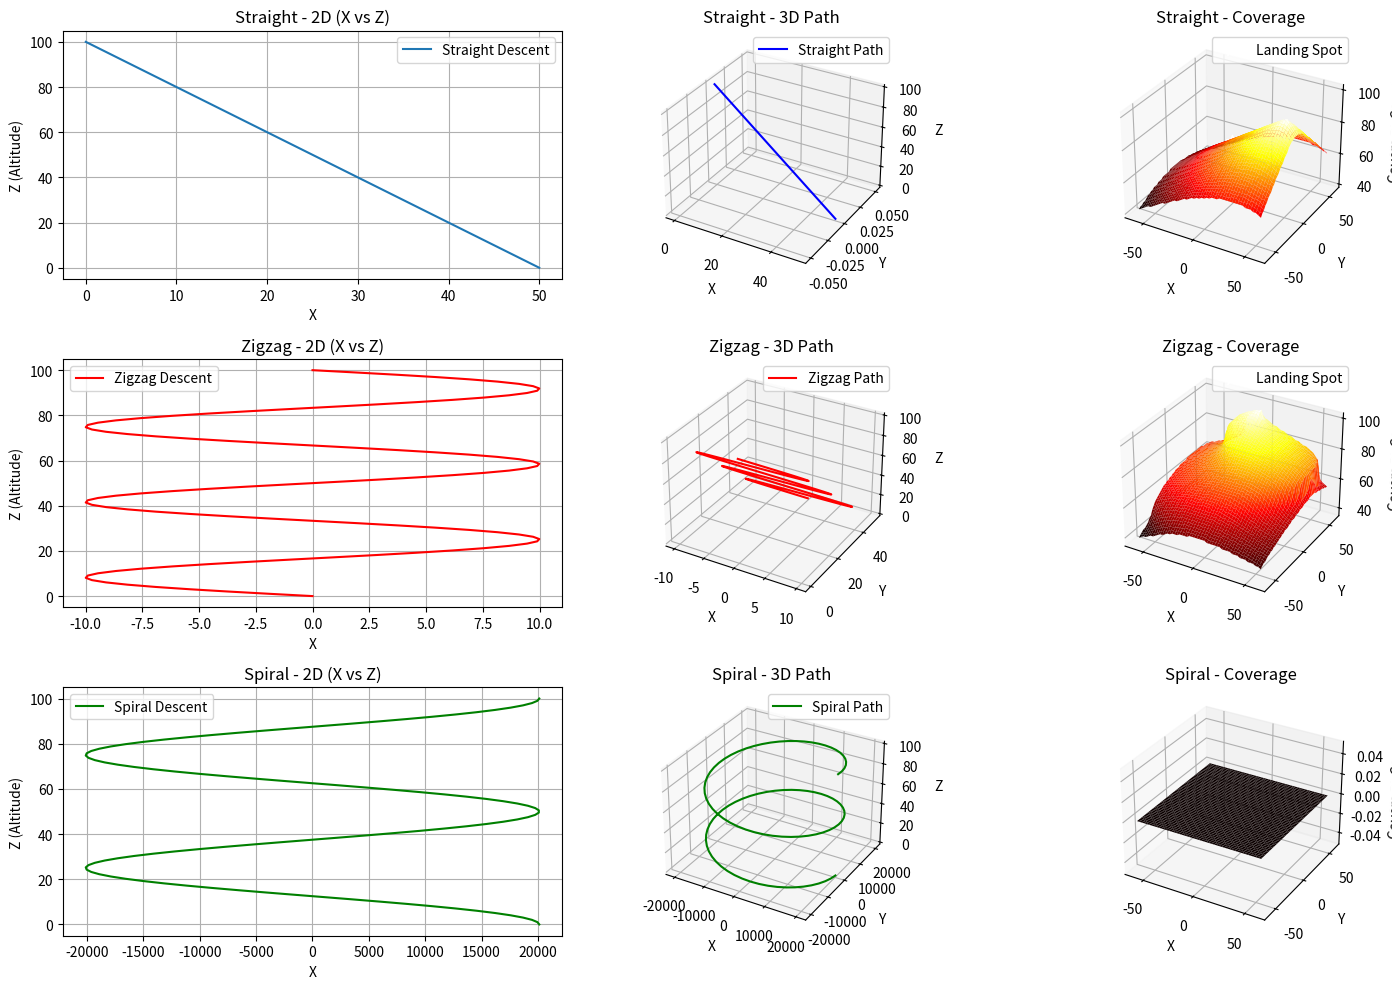

Reproduce this figure in Python.
import numpy as np
import matplotlib.pyplot as plt

def generate_straight_line_path(num_points=100, init_alt=100.0):
    """
    Generates a straight, forward-slanting path in 3D.
    For simplicity, from (x, y, z) = (0, 0, init_alt) to (50, 0, 0).
    """
    t = np.linspace(0, 1, num_points)
    x = 50 * t                  # move 50 units in x
    y = 0 * t                   # no lateral displacement
    z = init_alt * (1 - t)      # linearly descend from init_alt to 0
    return x, y, z

def generate_zigzag_path(num_points=100, init_alt=100.0):
    """
    Generates a zigzag path in 3D.
    Moves in y, zigzags in x, and descends in z.
    """
    t = np.linspace(0, 1, num_points)
    y = 50 * t                  # overall forward motion in y from 0 -> 50
    # lateral zigzag in x (amplitude=10, ~3 cycles)
    x = 10 * np.sin(6 * np.pi * t)
    z = init_alt * (1 - t)      # descend linearly
    return x, y, z

def generate_spiral_path(num_points=100, init_alt=100.0):
    """
    Generates a simple spiral (helical) path in 3D.
    Moves in a circle in x-y while descending in z.
    """
    t = np.linspace(0, 1, num_points)
    # Radius = 20, ~2 full revolutions (4π) as it goes down
    R = 20120
    x = R * np.cos(4 * np.pi * t)
    y = R * np.sin(4 * np.pi * t)
    z = init_alt * (1 - t)      # descend linearly from init_alt to 0
    return x, y, z

def compute_coverage_map(x_path, y_path, z_path, fov_degs=120,
                         grid_size=50, world_extent=60):
    """
    Computes a discrete 'coverage count' map on the ground (z=0 plane)
    for the given drone path and downward-pointing camera FOV.

    - x_path, y_path, z_path: arrays describing the drone's 3D path
    - fov_degs: full field of view (e.g., 120 => half-angle of 60 degrees)
    - grid_size: number of grid steps in each dimension for coverage
    - world_extent: half-width of the area to consider in x and y ([-extent, +extent])
    """
    half_angle = np.radians(fov_degs / 2.0)

    xs = np.linspace(-world_extent, world_extent, grid_size)
    ys = np.linspace(-world_extent, world_extent, grid_size)
    Xg, Yg = np.meshgrid(xs, ys)

    coverage = np.zeros_like(Xg)

    for (xd, yd, zd) in zip(x_path, y_path, z_path):
        if zd <= 0:
            # Drone at or below ground level => skip
            continue
        dist_horizontal = np.sqrt((Xg - xd)**2 + (Yg - yd)**2)
        angle = np.arctan2(dist_horizontal, zd)  # angle from vertical
        mask = (angle <= half_angle)
        coverage[mask] += 1

    return Xg, Yg, coverage

def compute_hazard_map(Xg, Yg):
    """
    Example hazard function. In reality, you might:
      - Use real terrain elevation data to calculate slope hazards
      - Incorporate known obstacles or no-fly zones
      - Look for a flat region or minimal hazard
    Here, we'll define hazard as 'distance from origin' for demonstration,
    so the center is considered safer (lower hazard).
    """
    hazard = np.sqrt(Xg**2 + Yg**2)
    return hazard

def find_safe_landing_spot(Xg, Yg, coverage, hazard, coverage_threshold=10):
    """
    Finds a potential 'safe' landing spot.
    1) Coverage >= coverage_threshold (drone saw it enough times)
    2) Among those cells, pick the one with minimal hazard

    Returns (x_best, y_best, coverage_best).
    If no cell meets coverage requirement, returns None.
    """
    # Indices where coverage meets or exceeds threshold
    indices = np.where(coverage >= coverage_threshold)
    if len(indices[0]) == 0:
        return None

    # Evaluate hazard at those indices
    i_candidates, j_candidates = indices
    sub_hazard = hazard[i_candidates, j_candidates]
    # Pick the index of minimal hazard
    min_idx = np.argmin(sub_hazard)
    i_best = i_candidates[min_idx]
    j_best = j_candidates[min_idx]

    x_best = Xg[i_best, j_best]
    y_best = Yg[i_best, j_best]
    c_best = coverage[i_best, j_best]

    return (x_best, y_best, c_best)

def plot_three_strategies():
    # Generate paths
    x_s, y_s, z_s = generate_straight_line_path()
    x_z, y_z, z_z = generate_zigzag_path()
    x_sp, y_sp, z_sp = generate_spiral_path()

    # Compute coverage
    Xg_s, Yg_s, cov_s = compute_coverage_map(x_s, y_s, z_s)
    Xg_z, Yg_z, cov_z = compute_coverage_map(x_z, y_z, z_z)
    Xg_sp, Yg_sp, cov_sp = compute_coverage_map(x_sp, y_sp, z_sp)

    # Compute hazard maps (same size for each)
    haz_s = compute_hazard_map(Xg_s, Yg_s)
    haz_z = compute_hazard_map(Xg_z, Yg_z)
    haz_sp = compute_hazard_map(Xg_sp, Yg_sp)

    # Find a "safe" landing spot for each strategy
    # (arbitrary coverage threshold = 10)
    best_s = find_safe_landing_spot(Xg_s, Yg_s, cov_s, haz_s, coverage_threshold=10)
    best_z = find_safe_landing_spot(Xg_z, Yg_z, cov_z, haz_z, coverage_threshold=10)
    best_sp = find_safe_landing_spot(Xg_sp, Yg_sp, cov_sp, haz_sp, coverage_threshold=10)

    fig = plt.figure(figsize=(15, 10))

    # ============== ROW 0: STRAIGHT LINE ==============
    # (0,0) -> 2D path
    ax1 = fig.add_subplot(3, 3, 1)
    ax1.plot(x_s, z_s, label="Straight Descent")
    ax1.set_xlabel('X')
    ax1.set_ylabel('Z (Altitude)')
    ax1.set_title('Straight - 2D (X vs Z)')
    ax1.grid(True)
    ax1.legend()

    # (0,1) -> 3D path
    ax2 = fig.add_subplot(3, 3, 2, projection='3d')
    ax2.plot(x_s, y_s, z_s, 'b', label="Straight Path")
    ax2.set_xlabel('X')
    ax2.set_ylabel('Y')
    ax2.set_zlabel('Z')
    ax2.set_title('Straight - 3D Path')
    ax2.legend()

    # (0,2) -> Coverage heatmap (3D surface)
    ax3 = fig.add_subplot(3, 3, 3, projection='3d')
    ax3.plot_surface(Xg_s, Yg_s, cov_s, cmap='hot', edgecolor='none')
    ax3.set_xlabel('X')
    ax3.set_ylabel('Y')
    ax3.set_zlabel('Coverage Count')
    ax3.set_title('Straight - Coverage')
    # Mark the chosen landing spot (if found)
    if best_s is not None:
        x_best, y_best, c_best = best_s
        ax3.scatter(x_best, y_best, c_best, color='white', s=80, marker='*', label='Landing Spot')
        ax3.legend()

    # ============== ROW 1: ZIGZAG ==============
    # (1,0) -> 2D path
    ax4 = fig.add_subplot(3, 3, 4)
    ax4.plot(x_z, z_z, 'r', label="Zigzag Descent")
    ax4.set_xlabel('X')
    ax4.set_ylabel('Z (Altitude)')
    ax4.set_title('Zigzag - 2D (X vs Z)')
    ax4.grid(True)
    ax4.legend()

    # (1,1) -> 3D path
    ax5 = fig.add_subplot(3, 3, 5, projection='3d')
    ax5.plot(x_z, y_z, z_z, 'r', label="Zigzag Path")
    ax5.set_xlabel('X')
    ax5.set_ylabel('Y')
    ax5.set_zlabel('Z')
    ax5.set_title('Zigzag - 3D Path')
    ax5.legend()

    # (1,2) -> Coverage heatmap (3D surface)
    ax6 = fig.add_subplot(3, 3, 6, projection='3d')
    ax6.plot_surface(Xg_z, Yg_z, cov_z, cmap='hot', edgecolor='none')
    ax6.set_xlabel('X')
    ax6.set_ylabel('Y')
    ax6.set_zlabel('Coverage Count')
    ax6.set_title('Zigzag - Coverage')
    # Mark the chosen landing spot (if found)
    if best_z is not None:
        x_best, y_best, c_best = best_z
        ax6.scatter(x_best, y_best, c_best, color='white', s=80, marker='*', label='Landing Spot')
        ax6.legend()

    # ============== ROW 2: SPIRAL (RECOMMENDED) ==============
    # (2,0) -> 2D path
    ax7 = fig.add_subplot(3, 3, 7)
    ax7.plot(x_sp, z_sp, 'g', label="Spiral Descent")
    ax7.set_xlabel('X')
    ax7.set_ylabel('Z (Altitude)')
    ax7.set_title('Spiral - 2D (X vs Z)')
    ax7.grid(True)
    ax7.legend()

    # (2,1) -> 3D path
    ax8 = fig.add_subplot(3, 3, 8, projection='3d')
    ax8.plot(x_sp, y_sp, z_sp, 'g', label="Spiral Path")
    ax8.set_xlabel('X')
    ax8.set_ylabel('Y')
    ax8.set_zlabel('Z')
    ax8.set_title('Spiral - 3D Path')
    ax8.legend()

    # (2,2) -> Coverage heatmap (3D surface)
    ax9 = fig.add_subplot(3, 3, 9, projection='3d')
    ax9.plot_surface(Xg_sp, Yg_sp, cov_sp, cmap='hot', edgecolor='none')
    ax9.set_xlabel('X')
    ax9.set_ylabel('Y')
    ax9.set_zlabel('Coverage Count')
    ax9.set_title('Spiral - Coverage')
    # Mark the chosen landing spot (if found)
    if best_sp is not None:
        x_best, y_best, c_best = best_sp
        ax9.scatter(x_best, y_best, c_best, color='white', s=80, marker='*', label='Landing Spot')
        ax9.legend()

    # compare_coverages(cov_s, cov_z, cov_sp, coverage_threshold=1)

    plt.tight_layout()
    plt.show()
    
    
def analyze_coverage(name, coverage, coverage_threshold=1):
    """
    Analyzes a coverage map and returns:
    - total_coverage: Sum of coverage counts (how many times all cells combined were viewed)
    - coverage_area: Count of grid cells with coverage >= coverage_threshold
    - average_coverage: Mean coverage across all cells
    """
    total_coverage = np.sum(coverage)
    coverage_area  = np.sum(coverage >= coverage_threshold)
    average_coverage = np.mean(coverage)
    
    # Print or store results
    print(f"Coverage Analysis for {name}:")
    print(f"  Sum of coverage counts   = {total_coverage:.1f}")
    print(f"  # cells >= {coverage_threshold} coverage = {coverage_area}")
    print(f"  Average coverage         = {average_coverage:.2f}\n")
    
    return total_coverage, coverage_area, average_coverage

def compare_coverages(cov_s, cov_z, cov_sp, coverage_threshold=1):
    """
    Compares the coverage arrays for Straight, Zigzag, and Spiral paths.
    Prints which path has the greatest total coverage, the widest coverage area,
    and their average coverage.
    """
    # Analyze each coverage map
    s_results = analyze_coverage("Straight", cov_s, coverage_threshold)
    z_results = analyze_coverage("Zigzag",   cov_z, coverage_threshold)
    sp_results = analyze_coverage("Spiral",  cov_sp, coverage_threshold)

    # Unpack
    s_total, s_area, s_avg   = s_results
    z_total, z_area, z_avg   = z_results
    sp_total, sp_area, sp_avg = sp_results

    # Decide which path has greatest total coverage
    max_total = max(s_total, z_total, sp_total)
    if max_total == s_total:
        best_total = "Straight"
    elif max_total == z_total:
        best_total = "Zigzag"
    else:
        best_total = "Spiral"

    # Decide which path has the widest coverage area
    max_area = max(s_area, z_area, sp_area)
    if max_area == s_area:
        best_area = "Straight"
    elif max_area == z_area:
        best_area = "Zigzag"
    else:
        best_area = "Spiral"

    print("Summary of Which Path is Best:")
    print(f" - Greatest TOTAL coverage:   {best_total}")
    print(f" - Widest coverage AREA:      {best_area}")



if __name__ == "__main__":
    plot_three_strategies()
